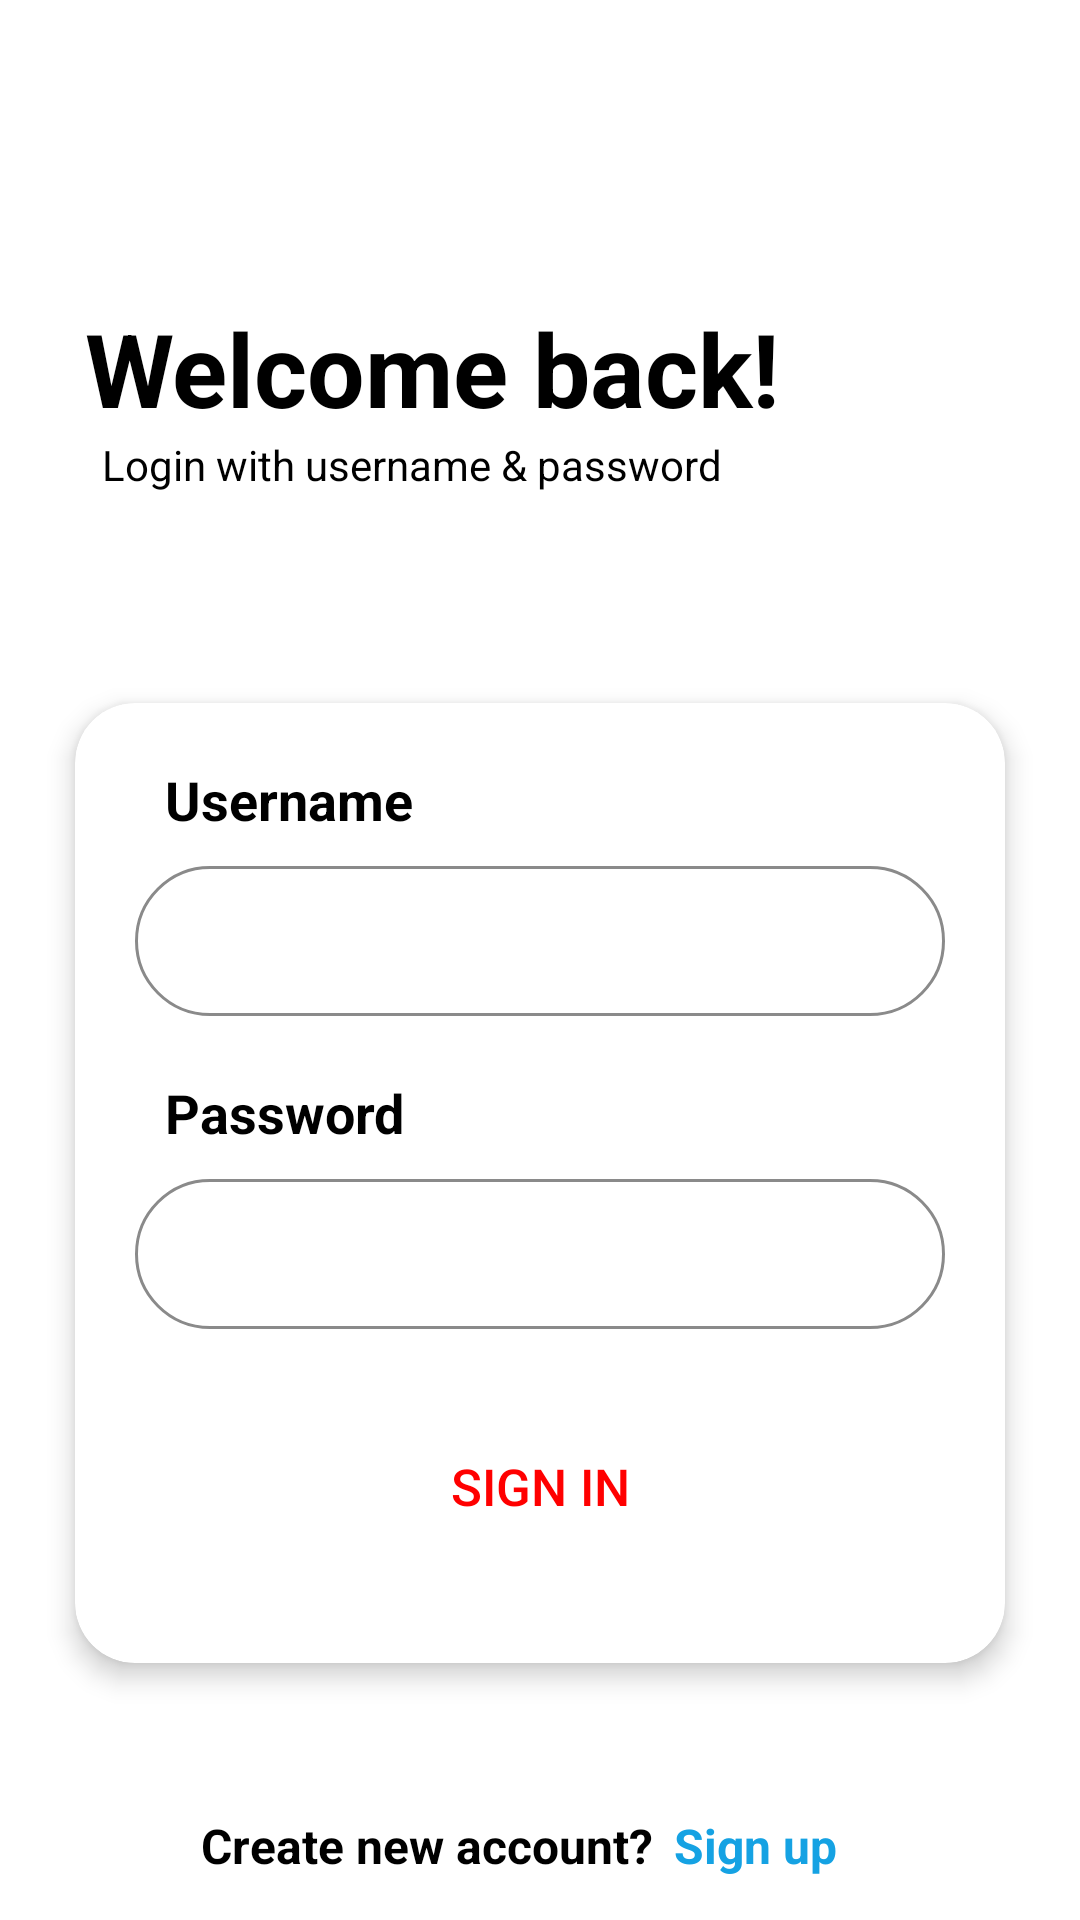

Produce the Android XML layout that renders to this screen, including the resource entries it uses.
<!-- AndroidManifest.xml: application theme Theme.ABBHW2 -->
<!-- res/layout/fragment_login.xml -->
<?xml version="1.0" encoding="utf-8"?>
<androidx.constraintlayout.widget.ConstraintLayout xmlns:android="http://schemas.android.com/apk/res/android"
    xmlns:tools="http://schemas.android.com/tools"
    android:layout_width="match_parent"
    android:layout_height="match_parent"
    xmlns:app="http://schemas.android.com/apk/res-auto"
    tools:context=".presentation.view.fragment.LoginFragment">


    <TextView
        android:id="@+id/greeting1"
        android:layout_width="wrap_content"
        android:layout_height="wrap_content"
        android:layout_marginTop="100dp"
        android:gravity="center"
        app:layout_constraintHorizontal_bias="0.22"
        android:text="@string/welcome_back_text"
        android:textColor="@color/black"
        android:textSize="34sp"
        android:textStyle="bold"
        app:layout_constraintEnd_toEndOf="parent"
        app:layout_constraintStart_toStartOf="parent"
        app:layout_constraintTop_toTopOf="parent" />

    <TextView
        android:id="@+id/greeting2"
        android:layout_width="wrap_content"
        android:layout_height="wrap_content"
        android:gravity="center"
        app:layout_constraintHorizontal_bias="0.22"
        android:text="@string/login_title_text"
        android:textColor="@color/black"
        app:layout_constraintEnd_toEndOf="parent"
        app:layout_constraintStart_toStartOf="parent"
        app:layout_constraintTop_toBottomOf="@id/greeting1" />

    <androidx.cardview.widget.CardView
        android:id="@+id/registerCardView"
        android:layout_width="match_parent"
        android:layout_height="320dp"
        android:layout_marginHorizontal="25dp"
        android:layout_marginTop="70dp"
        app:cardCornerRadius="20dp"
        app:cardElevation="5dp"
        app:layout_constraintTop_toBottomOf="@+id/greeting2">

        <LinearLayout
            android:layout_width="match_parent"
            android:layout_height="match_parent"
            android:orientation="vertical">

            <TextView
                android:layout_width="match_parent"
                android:layout_height="wrap_content"
                android:layout_marginHorizontal="30dp"
                android:layout_marginTop="20dp"
                android:text="@string/username_text"
                android:textColor="@color/black"
                android:textSize="18sp"
                android:textStyle="bold" />

            <EditText
                android:id="@+id/nameText"
                android:layout_width="match_parent"
                android:layout_height="50dp"
                android:paddingStart="20dp"
                android:layout_marginHorizontal="20dp"
                android:layout_marginTop="10dp"
                android:background="@drawable/custom_input_background"
                tools:ignore="SpeakableTextPresentCheck" />

            <TextView
                android:layout_width="match_parent"
                android:layout_height="wrap_content"
                android:layout_marginHorizontal="30dp"
                android:layout_marginTop="20dp"
                android:text="@string/password_text"
                android:textColor="@color/black"
                android:textSize="18sp"
                android:textStyle="bold" />

            <EditText
                android:id="@+id/passwordText"
                android:layout_width="match_parent"
                android:layout_height="50dp"
                android:layout_marginHorizontal="20dp"
                android:paddingStart="20dp"
                android:layout_marginTop="10dp"
                android:background="@drawable/custom_input_background"
                tools:ignore="SpeakableTextPresentCheck" />

            <androidx.appcompat.widget.AppCompatButton
                android:id="@+id/loginButton"
                android:layout_width="match_parent"
                android:layout_height="55dp"
                android:layout_marginHorizontal="35dp"
                android:layout_marginTop="25dp"
                android:background="@drawable/custom_button_background"
                android:text="@string/sign_in_text"
                android:textAllCaps="true"
                android:textColor="@color/red"
                android:textSize="17sp" />

        </LinearLayout>

    </androidx.cardview.widget.CardView>

    <TextView
        android:id="@+id/emptyText"
        android:layout_width="wrap_content"
        android:layout_height="wrap_content"
        android:layout_marginTop="50dp"
        android:text="@string/create_new_account_text"
        android:textColor="@color/black"
        android:textStyle="bold"
        app:layout_constraintEnd_toEndOf="parent"
        android:textSize="16sp"
        app:layout_constraintHorizontal_bias="0.32"
        app:layout_constraintStart_toStartOf="parent"
        app:layout_constraintTop_toBottomOf="@id/registerCardView" />

    <TextView
        android:id="@+id/goToRegisterFragment"
        android:layout_width="wrap_content"
        android:layout_height="wrap_content"
        android:text="@string/sign_up_text"
        android:layout_marginTop="50dp"
        android:textStyle="bold"
        android:textColor="@color/blue"
        android:textSize="16sp"
        app:layout_constraintHorizontal_bias="0.08"
        app:layout_constraintEnd_toEndOf="parent"
        app:layout_constraintStart_toEndOf="@+id/emptyText"
        app:layout_constraintTop_toBottomOf="@id/registerCardView" />


</androidx.constraintlayout.widget.ConstraintLayout>
<!-- resources referenced by this layout -->
<resources>
  <color name="black">#FF000000</color>
  <color name="blue">#15A2E3</color>
  <color name="red">#FF0000</color>
  <!-- drawable custom_input_background (drawable) -->
  <?xml version="1.0" encoding="utf-8"?>
  <shape xmlns:android="http://schemas.android.com/apk/res/android">
      <solid android:color="@color/white"/>
      <corners android:radius="25dp"/>
      <stroke android:width="1dp" android:color="@color/gray"/>
  </shape>
  <string name="create_new_account_text">Create new account?</string>
  <string name="login_title_text">Login with username &amp; password</string>
  <string name="password_text">Password</string>
  <string name="sign_in_text">Sign in</string>
  <string name="sign_up_text">Sign up</string>
  <string name="username_text">Username</string>
  <string name="welcome_back_text">Welcome back!</string>
  <style name="Theme.ABBHW2" parent="Theme.MaterialComponents.DayNight.DarkActionBar">
          
          <item name="colorPrimary">@color/purple_500</item>
          <item name="colorPrimaryVariant">@color/purple_700</item>
          <item name="colorOnPrimary">@color/white</item>
          
          <item name="colorSecondary">@color/teal_200</item>
          <item name="colorSecondaryVariant">@color/teal_700</item>
          <item name="colorOnSecondary">@color/black</item>
          
          <item name="android:statusBarColor">?attr/colorPrimaryVariant</item>
          
          <item name="windowActionBar">false</item>
          <item name="windowNoTitle">true</item>
      </style>
  <color name="white">#FFFFFFFF</color>
  <color name="gray">#8A8A8A</color>
  <color name="purple_500">#FF6200EE</color>
  <color name="purple_700">#FF3700B3</color>
  <color name="teal_200">#FF03DAC5</color>
  <color name="teal_700">#FF018786</color>
</resources>
